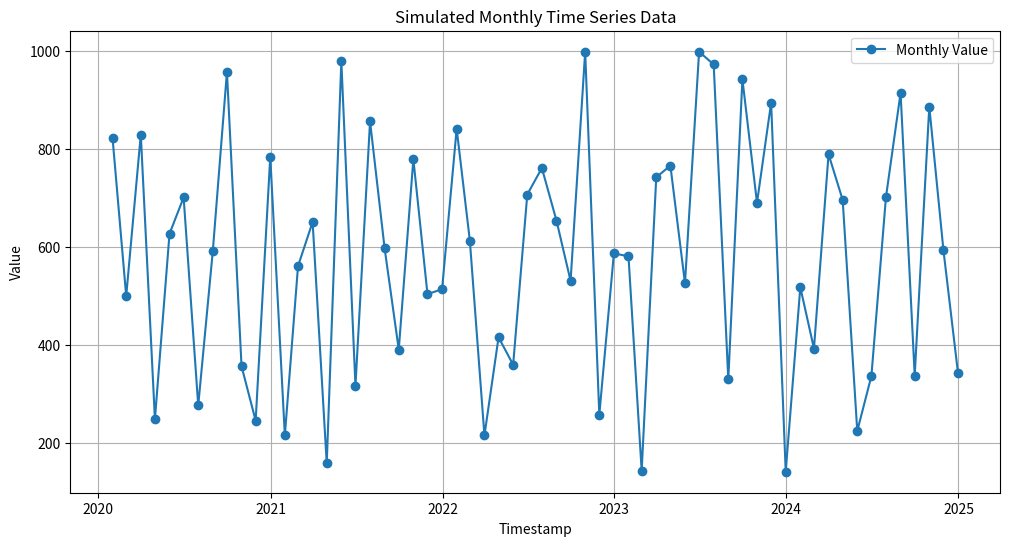

Here is the Python script that generated this plot:
import pandas as pd
import numpy as np
import matplotlib.pyplot as plt

# 목데이터 생성
def generate_mock_data(start_date, end_date, freq='ME'):
    """시계열 목데이터 생성"""
    date_range = pd.date_range(start=start_date, end=end_date, freq=freq)
    values = np.random.randint(100, 1000, size=len(date_range))
    data = pd.DataFrame({'timestamp': date_range, 'value': values})
    return data

# 목데이터 생성 (월별 데이터)
mock_data = generate_mock_data('2020-01-01', '2024-12-31')

# 데이터 확인
print(mock_data.head())

# 데이터 시각화
plt.figure(figsize=(12, 6))
plt.plot(mock_data['timestamp'], mock_data['value'], label='Monthly Value', marker='o')
plt.title('Simulated Monthly Time Series Data')
plt.xlabel('Timestamp')
plt.ylabel('Value')
plt.grid()
plt.legend()
plt.show()